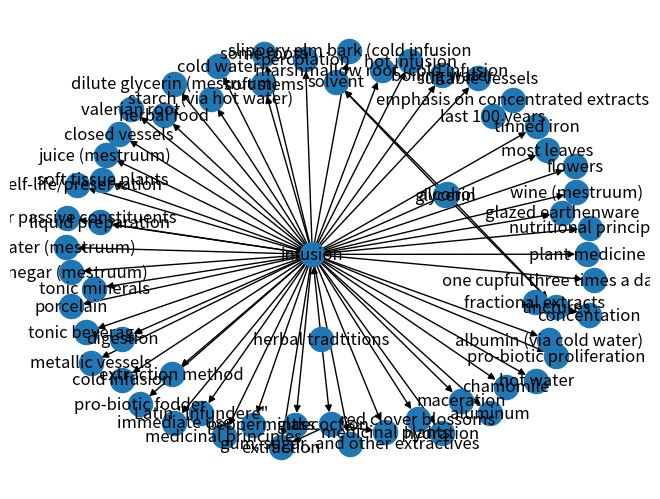

Recreate this plot in Python.
import networkx as nx
import matplotlib.pyplot as plt

G = nx.DiGraph()
# G = nx.DiGraph()
# G = nx.MultiGraph()
# G = nx.MultiDiGraph()

'''
G.add_node('Herbal Medicine')

G.add_node('Herbs')
G.add_node('Phytochemicals')
G.add_node('Conditions')
G.add_node('Preparations')

G.add_node('Infusions')
G.add_node('Decoctions')
G.add_node('Tinctures')
'''

triplets = [
    ('herbal tradtitions', 'favor', 'infusion'),
    ('herbal tradtitions', 'favor', 'decoction'),
    ('infusion', 'uses', 'medicinal plants'),
    ('decoction', 'uses', 'medicinal plants'),
    ('infusion', 'is a form of ', 'extraction'),
    ('decoction', 'is a form of ', 'extraction'),
    ('infusion', 'is a', 'liquid preparation'),
    ('infusion', 'is a', 'extraction method'),
    ('infusion', 'is derived from', 'Latin "infundere"'),
    ('infusion', 'contains', 'nutritional principles'),
    ('infusion', 'contains', 'medicinal principles'),
    ('infusion', 'contains', 'inert or passive constituents'),
    ('infusion', 'contains', 'tonic minerals'),
    ('infusion', 'contains', 'pro-biotic fodder'),
    ('infusion', 'can contain', 'starch (via hot water)'),
    ('infusion', 'can contain', 'albumin (via cold water)'),
    ('infusion', 'can contain', 'gum, sugar, and other extractives'),
    ('infusion', 'uses', 'water (mestruum)'),
    ('infusion', 'uses', 'vinegar (mestruum)'),
    ('infusion', 'uses', 'dilute glycerin (mestruum)'),
    ('infusion', 'uses', 'wine (mestruum)'),
    ('infusion', 'uses', 'juice (mestruum)'),
    ('infusion', 'can be made via', 'maceration'),
    ('infusion', 'can be made via', 'digestion'),
    ('infusion', 'can be made via', 'percolation'),
    ('infusion', 'requires', 'closed vessels'),
    ('infusion', 'requires', 'suitable vessels'),
    ('infusion', 'requires', 'immediate use'),
    ('infusion', 'best prepared in', 'glazed earthenware'),
    ('infusion', 'best prepared in', 'porcelain'),
    ('infusion', 'best prepared in', 'glass'),
    ('infusion', 'should avoid', 'tinned iron'),
    ('infusion', 'should avoid', 'aluminum'),
    ('infusion', 'should avoid', 'metallic vessels'),
    ('infusion', 'is prepared by', 'hot water'),
    ('infusion', 'is prepared by', 'cold water'),
    ('infusion', 'is prepared by', 'boiling water'),
    ('infusion', 'can be prepared as', 'hot infusion'),
    ('infusion', 'can be prepared as', 'cold infusion'),
    ('infusion', 'is suitable for', 'flowers'),
    ('infusion', 'is suitable for', 'most leaves'),
    ('infusion', 'is suitable for', 'soft stems'),
    ('infusion', 'is suitable for', 'soft tissue plants'),
    ('infusion', 'is suitable for', 'some roots'),
    ('infusion', 'is suitable for', 'chamomile'),
    ('infusion', 'is suitable for', 'peppermint'),
    ('infusion', 'is suitable for', 'valerian root'),
    ('infusion', 'is suitable for', 'red clover blossoms'),
    ('infusion', 'is suitable for', 'slippery elm bark (cold infusion'),
    ('infusion', 'is suitable for', 'marshmallow root (cold infusion'),
    ('infusion', 'provides', 'hydration'),
    ('infusion', 'provides', 'pro-biotic proliferation'),
    ('infusion', 'serves as', 'tonic beverage'),
    ('infusion', 'serves as', 'plant medicine'),
    ('infusion', 'serves as', 'herbal food'),
    ('infusion', 'has limited', 'shelf-life/preservation'),
    ('infusion', 'recommended dosage', 'one cupful three times a day (standard)'),

    ('tinctures', 'type of', 'fractional extracts'),
    ('tinctures', 'have high', 'concentation'),
    ('fractional extracts', 'have high', 'concentation'),
    ('last 100 years', 'characterized by', 'emphasis on concentrated extracts'),

    ('alcohol', 'serves as', 'solvent'),
    ('glycerin', 'serves as', 'solvent'),
    ('alcohol', 'is used for', 'tinctures'),
    ('glycerin', 'is used for', 'tinctures'),
]

for s, p, o in triplets:
    G.add_edge(s, o, predicate=p)

nx.draw_spring(G, with_labels=True)
plt.show()
